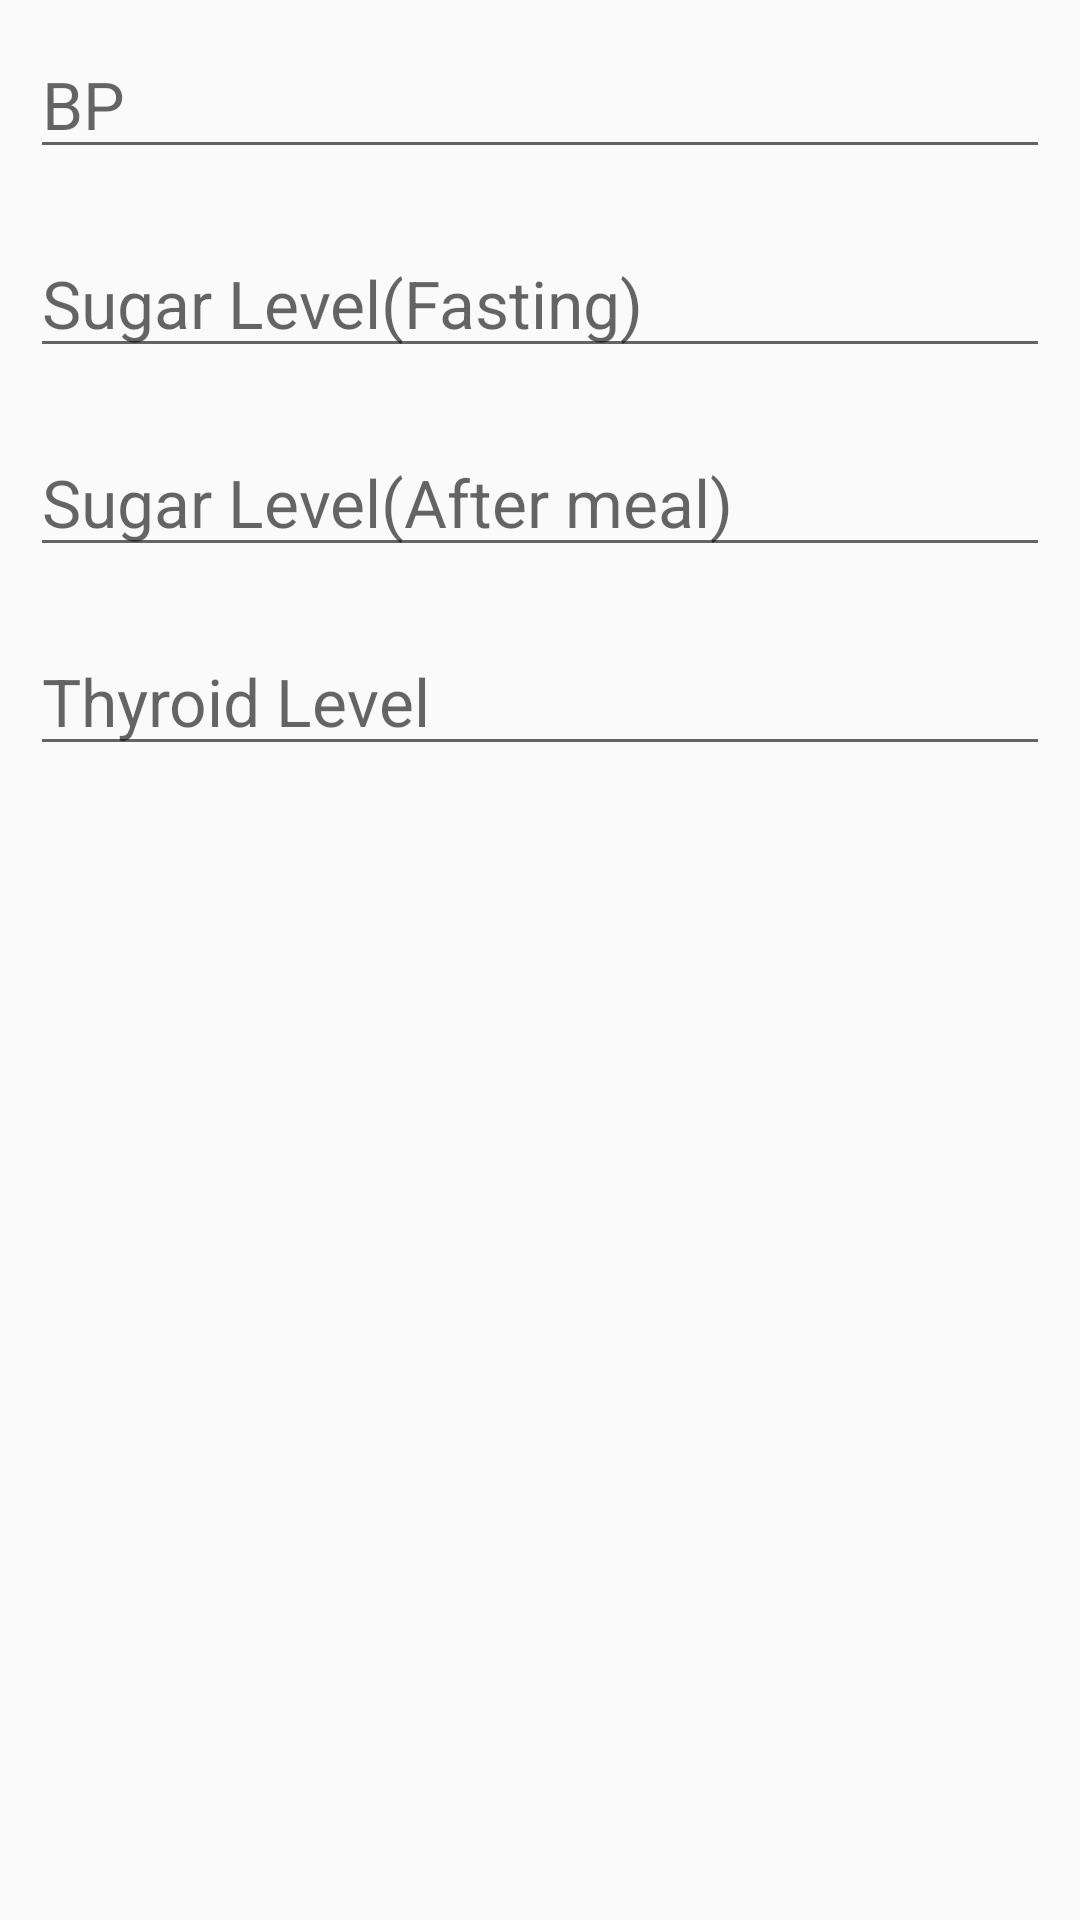

The Android layout XML behind this screen, and the referenced resources:
<!-- AndroidManifest.xml: application theme AppTheme -->
<!-- res/layout/activity_my_health2.xml -->
<?xml version="1.0" encoding="utf-8"?>
<LinearLayout xmlns:android="http://schemas.android.com/apk/res/android"
    xmlns:app="http://schemas.android.com/apk/res-auto"
    xmlns:tools="http://schemas.android.com/tools"
    android:layout_width="match_parent"
    android:layout_height="match_parent"
    android:orientation="vertical"
    tools:context="com.example.android.emergency.MyHealth2Activity">

    <LinearLayout
        android:layout_width="match_parent"
        android:layout_height="wrap_content"
        android:orientation="vertical">

        <EditText
            style="@style/HeaderTextStyle"
            android:layout_width="match_parent"
            android:layout_height="match_parent"
            android:hint="BP" />

        <EditText
            style="@style/HeaderTextStyle"
            android:layout_width="match_parent"
            android:layout_height="match_parent"
            android:hint="Sugar Level(Fasting)" />

        <EditText
            style="@style/HeaderTextStyle"
            android:layout_width="match_parent"
            android:layout_height="match_parent"
            android:hint="Sugar Level(After meal)" />

        <EditText
            style="@style/HeaderTextStyle"
            android:layout_width="match_parent"
            android:layout_height="match_parent"
            android:hint="Thyroid Level" />

    </LinearLayout>
</LinearLayout>
<!-- resources referenced by this layout -->
<resources>
  <style name="HeaderTextStyle">
          
          <item name="android:layout_width">match_parent</item>
          <item name="android:layout_height">wrap_content</item>
          <item name="android:textAllCaps">true</item>
          <item name="android:textSize">22sp</item>
          <item name="android:layout_margin">10dp</item>
      </style>
  <style name="AppTheme" parent="Theme.AppCompat.Light.DarkActionBar">
          
          <item name="colorPrimary">@color/colorPrimary</item>
          <item name="colorPrimaryDark">@color/colorPrimaryDark</item>
          <item name="colorAccent">@color/colorAccent</item>
      </style>
  <!-- not gathered from this repository: default colours our renderer supplied (Android Studio template values) -->
  <color name="colorPrimary">#FF6200EE</color>
  <color name="colorPrimaryDark">#FF3700B3</color>
  <color name="colorAccent">#FF03DAC5</color>
</resources>
